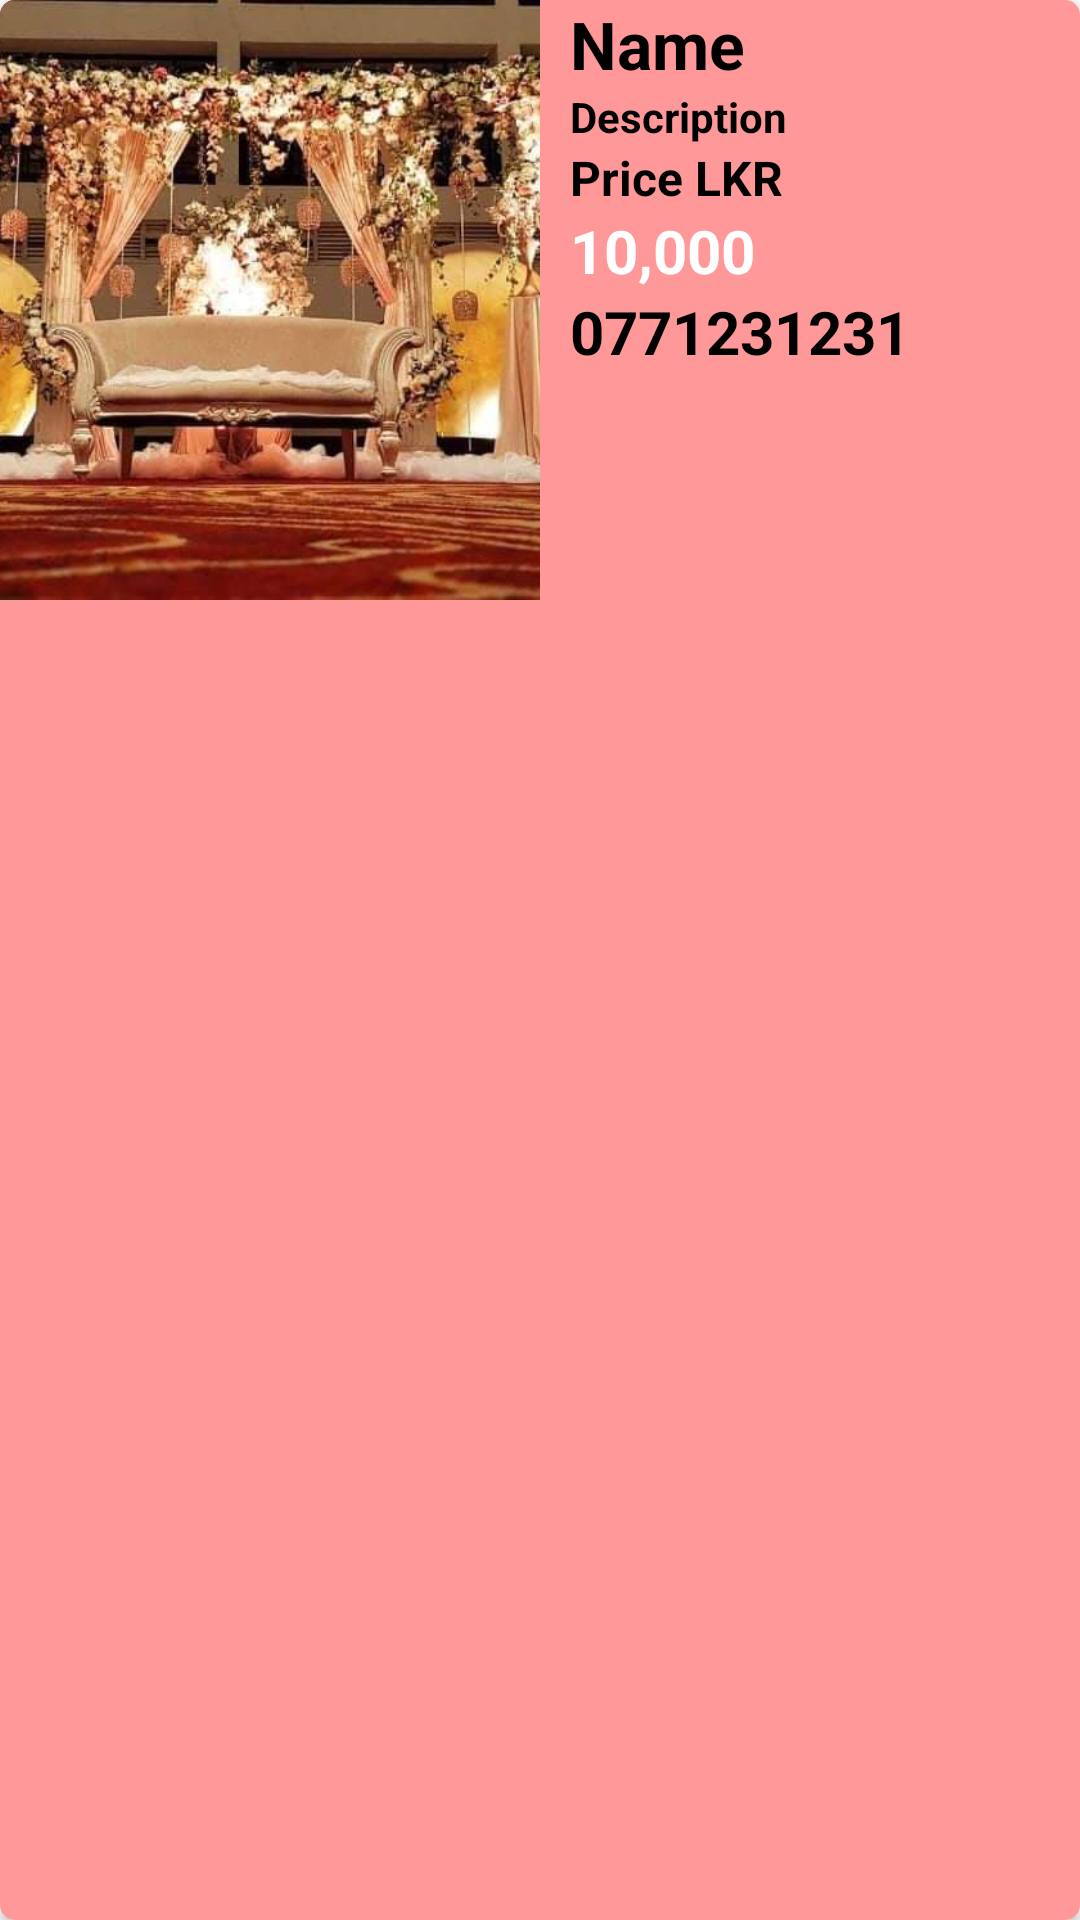

Android layout source for this screen:
<!-- AndroidManifest.xml: application theme Theme.Wedlock -->
<!-- res/layout/view_all_item.xml -->
<?xml version="1.0" encoding="utf-8"?>
<androidx.cardview.widget.CardView
    xmlns:android="http://schemas.android.com/apk/res/android"
    android:layout_width="match_parent"
    android:layout_height="wrap_content"
    xmlns:app="http://schemas.android.com/apk/res-auto"
    xmlns:tools="http://schemas.android.com/tools"
    app:cardCornerRadius="5dp"
    android:layout_marginTop="5dp"
    android:elevation="4dp"
    >

    <LinearLayout
        android:background="#FF9898"
        android:layout_width="match_parent"
        android:layout_height="match_parent"
        android:orientation="horizontal">

        <ImageView
            android:id="@+id/viewall_img"
            android:background="@drawable/border"
            android:layout_width="180dp"
            android:layout_height="200dp"
            android:src="@drawable/banquet_hall"
            android:scaleType="centerCrop"/>

        <LinearLayout
            android:layout_width="match_parent"
            android:layout_height="match_parent"
            android:layout_marginLeft="10dp"
            android:layout_marginRight="10dp"
            android:orientation="vertical">

            <TextView
                android:id="@+id/viewall_name"
                android:layout_width="wrap_content"
                android:layout_height="wrap_content"
                android:text="Name"
                android:maxLines="2"
                android:textSize="22sp"
                android:textStyle="bold"
                android:textColor="@color/black"
                />

            <TextView
                android:id="@+id/viewall_description"
                android:layout_width="wrap_content"
                android:layout_height="wrap_content"
                android:text="Description"
                android:maxLines="3"
                android:textStyle="bold"
                android:textColor="@color/black"
                />

            <TextView
                android:layout_width="wrap_content"
                android:layout_height="wrap_content"
                android:text="Price LKR"
                android:textSize="16sp"
                android:textStyle="bold"
                android:textColor="@color/black"
                />

            <TextView
                android:id="@+id/viewall_price"
                android:layout_width="wrap_content"
                android:layout_height="wrap_content"
                android:text="10,000"
                android:textSize="20sp"
                android:textStyle="bold"
                android:textColor="@color/white"
                />

            <TextView
                android:id="@+id/viewall_mobile"
                android:layout_width="wrap_content"
                android:layout_height="wrap_content"
                android:text="0771231231"
                android:textSize="20sp"
                android:textStyle="bold"
                android:textColor="@color/black"
                />


        </LinearLayout>

    </LinearLayout>



</androidx.cardview.widget.CardView>
<!-- resources referenced by this layout -->
<resources>
  <color name="black">#FF000000</color>
  <color name="white">#FFFFFFFF</color>
  <!-- drawable banquet_hall: jpg bitmap (drawable, 85220 bytes) -->
  <!-- drawable border (drawable) -->
  <?xml version="1.0" encoding="utf-8"?>
  <shape xmlns:android="http://schemas.android.com/apk/res/android">
  
      <solid android:color="#ffa3a3"/>
      <stroke android:width="3dp" android:color="#ff1717"/>
  
  </shape>
  <style name="Theme.Wedlock" parent="Theme.MaterialComponents.DayNight.NoActionBar">
          
          <item name="colorPrimary">@color/red</item>
          <item name="colorPrimaryDark">@color/background</item>
          <item name="colorAccent">@color/white</item>
          
          <item name="colorSecondary">@color/teal_200</item>
          <item name="colorSecondaryVariant">@color/teal_700</item>
          <item name="colorOnSecondary">@color/black</item>
          
          <item name="android:statusBarColor" tools:targetApi="l">?attr/colorPrimaryVariant</item>
          
      </style>
  <color name="red">#FB2727</color>
  <color name="background">#585BFB</color>
  <color name="teal_200">#FF03DAC5</color>
  <color name="teal_700">#FF018786</color>
</resources>
